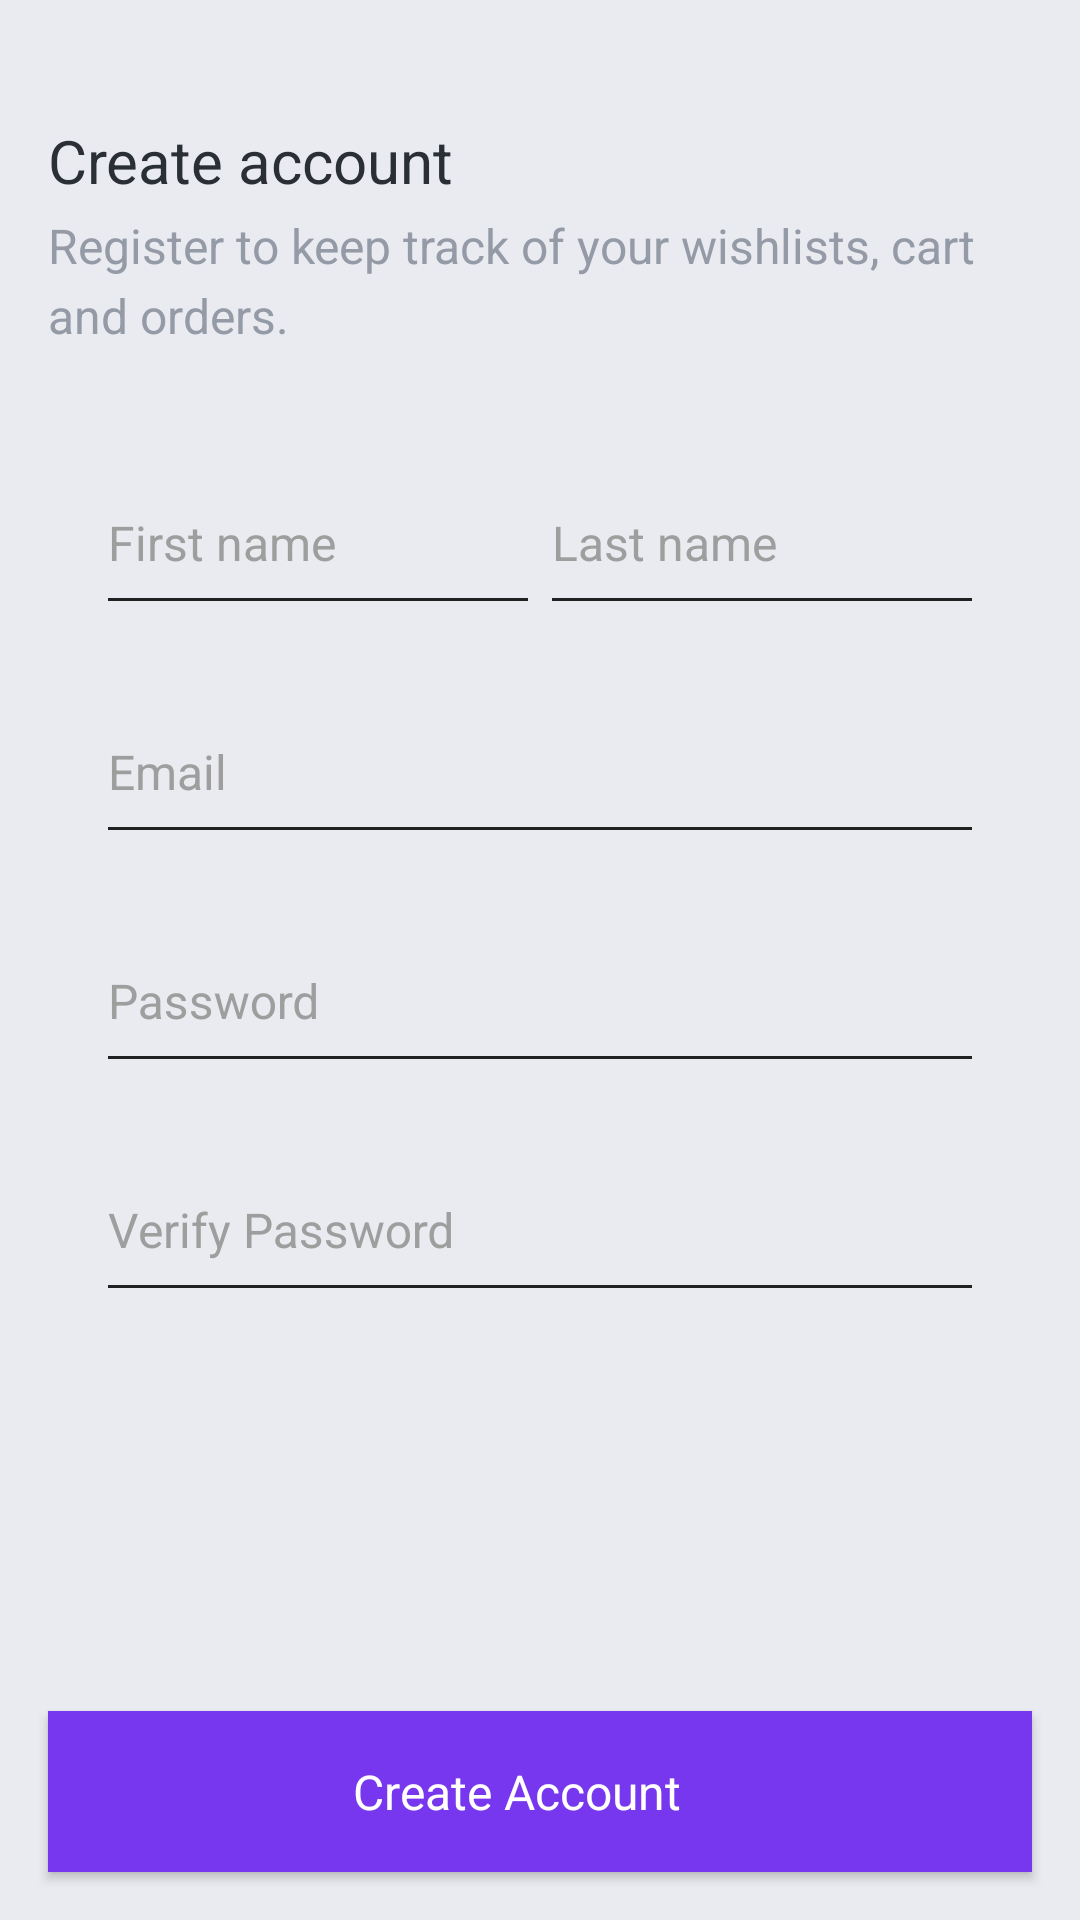

Reconstruct the res/layout file that produces this screen, plus the resources it refers to.
<!-- AndroidManifest.xml: application theme AppTheme -->
<!-- res/layout/content_sign_up.xml -->
<?xml version="1.0" encoding="utf-8"?>
<LinearLayout xmlns:android="http://schemas.android.com/apk/res/android"
	xmlns:app="http://schemas.android.com/apk/res-auto"
	xmlns:tools="http://schemas.android.com/tools"
	android:layout_width="match_parent"
	android:layout_height="match_parent"
	android:background="@color/bg"
	android:orientation="vertical"
	app:layout_behavior="@string/appbar_scrolling_view_behavior"
	tools:ignore="MissingPrefix">


	<TextView
		fontPath="@string/font_medium"
		android:layout_width="wrap_content"
		android:layout_height="wrap_content"
		android:layout_marginLeft="16dp"
		android:layout_marginTop="40dp"
		android:layout_marginRight="16dp"
		android:gravity="left"
	android:text="Create account"
	android:textColor="@color/text_black_2"
	android:textSize="20sp"
	/>

  <TextView
	fontPath="@string/font_regular"
	android:layout_width="wrap_content"
	android:layout_height="wrap_content"
	android:gravity="left"
	android:layout_marginLeft="16dp"
	android:layout_marginRight="16dp"
	android:layout_marginTop="4dp"
	android:text="Register to keep track of your wishlists, cart and orders."
	android:maxLines="6"
	android:lineSpacingMultiplier="1.2"
	android:textColor="@color/text_black_9"
	android:textSize="16sp"/>

  <androidx.core.widget.NestedScrollView
	android:layout_width="match_parent"
	android:layout_height="wrap_content"
	android:layout_weight="1"
	>



	<LinearLayout
	  android:layout_width="match_parent"
	  android:layout_height="match_parent"
	  android:orientation="vertical"
	  android:background="@drawable/rect_white"
	  android:elevation="2dp"
	  android:layout_margin="16dp"

	  android:padding="16dp">


	  <LinearLayout
		android:layout_width="match_parent"
		android:layout_height="wrap_content"
		android:orientation="horizontal">

		<com.google.android.material.textfield.TextInputLayout
		  android:id="@+id/tilFirstName"
		  android:layout_width="match_parent"
		  android:layout_height="wrap_content"
		  android:layout_weight="1"
		  android:textColorHint="#9e9e9e"
		  android:theme="@style/OnboardingTextLabel"
		  android:visibility="visible">

		  <EditText
			android:id="@+id/etFirstName"
			android:layout_width="match_parent"
			android:layout_height="wrap_content"
			android:hint="First name"
			android:inputType="textPersonName"
			android:paddingBottom="16dp"
			android:textColor="#5f6368"
			android:textColorHint="#9e9e9e"
			android:textSize="16sp"

			/>

		</com.google.android.material.textfield.TextInputLayout>


		<com.google.android.material.textfield.TextInputLayout
		  android:layout_width="match_parent"
		  android:layout_height="wrap_content"
		  android:layout_weight="1"
		  android:id="@+id/tilLastName"
		  android:textColorHint="#9e9e9e"
		  android:theme="@style/OnboardingTextLabel"
		  android:visibility="visible">

		  <EditText
			android:layout_width="match_parent"
			android:layout_height="wrap_content"
			android:hint="Last name"
			android:id="@+id/etLastName"
			android:inputType="textPersonName"
			android:paddingBottom="16dp"
			android:textColor="#5f6368"
			android:textColorHint="#9e9e9e"
			android:textSize="16sp"

			/>

		</com.google.android.material.textfield.TextInputLayout>

	  </LinearLayout>


	  <com.google.android.material.textfield.TextInputLayout
		android:layout_width="match_parent"
		android:layout_height="wrap_content"
		android:layout_marginTop="16dp"
		android:textColorHint="#9e9e9e"
		android:id="@+id/tilEmail"
		android:theme="@style/OnboardingTextLabel"
		android:visibility="visible">

		<EditText
		  android:layout_width="match_parent"
		  android:layout_height="wrap_content"
		  android:hint="Email"
		  android:id="@+id/etEmail"
		  android:inputType="textEmailAddress"
		  android:paddingBottom="16dp"
		  android:textColor="#5f6368"
		  android:textColorHint="#9e9e9e"
		  android:textSize="16sp"

		  />

	  </com.google.android.material.textfield.TextInputLayout>


	  <com.google.android.material.textfield.TextInputLayout
		android:layout_width="match_parent"
		android:layout_height="wrap_content"
		android:layout_marginTop="16dp"
		android:textColorHint="#9e9e9e"
		android:id="@+id/tilPassword"
		android:theme="@style/OnboardingTextLabel"
		android:visibility="visible">

		<EditText
		  android:layout_width="match_parent"
		  android:layout_height="wrap_content"
		  android:hint="Password"
		  android:id="@+id/etPassword"
		  android:inputType="textPassword"
		  android:paddingBottom="16dp"
		  android:textColor="#5f6368"
		  android:textColorHint="#9e9e9e"
		  android:textSize="16sp"

		  />

	  </com.google.android.material.textfield.TextInputLayout>


	  <com.google.android.material.textfield.TextInputLayout
		android:layout_width="match_parent"
		android:layout_height="wrap_content"
		android:layout_marginTop="16dp"
		android:textColorHint="#9e9e9e"
		android:id="@+id/tilPasswordVerify"
		android:theme="@style/OnboardingTextLabel"
		android:visibility="visible">

		<EditText
		  android:layout_width="match_parent"
		  android:layout_height="wrap_content"
		  android:hint="Verify Password"
		  android:id="@+id/etPasswordVerify"
		  android:inputType="textPassword"
		  android:paddingBottom="16dp"
		  android:textColor="#5f6368"
		  android:textColorHint="#9e9e9e"
		  android:textSize="16sp"

		  />

	  </com.google.android.material.textfield.TextInputLayout>

	</LinearLayout>

  </androidx.core.widget.NestedScrollView>

  <FrameLayout
	android:layout_width="match_parent"
	android:layout_height="wrap_content"
	android:background="@color/colorPrimary"
	android:orientation="horizontal"
	android:paddingTop="4dp"
	android:paddingBottom="4dp"
	android:paddingRight="16dp"
	android:layout_margin="16dp"
	android:gravity="center"
	android:elevation="2dp"
	android:id="@+id/flSignup"
	>

	<TextView
	  android:id="@+id/bNext"
	  fontPath="@string/font_regular"
	  android:layout_width="wrap_content"
	  android:layout_height="wrap_content"
	  android:layout_gravity="center_horizontal"
	  android:background="@color/colorPrimary"
	  android:text="Create Account"
	  android:padding="12dp"
	  android:gravity="center"
	  android:textAllCaps="false"
	  android:textColor="#ffffff"
	  android:textSize="16sp"
	  tools:ignore="MissingPrefix"/>

	<ImageView
	  android:layout_width="32dp"
	  android:layout_height="32dp"
	  app:srcCompat="@drawable/baseline_arrow_back_24"
	  android:tint="#ffffff"
	  android:layout_gravity="right|center"
	  android:rotation="180"
	  />

  </FrameLayout>


</LinearLayout>
<!-- resources referenced by this layout -->
<resources>
  <color name="bg">#e9ebf0</color>
  <color name="colorPrimary">#7737EE</color>
  <color name="text_black_2">#2a2f35</color>
  <color name="text_black_9">#949aa6</color>
  <string name="font_medium">fonts/GT-America-Medium.otf</string>
  <string name="font_regular">fonts/GT-America-Regular.otf</string>
  <style name="OnboardingTextLabel" parent="AppTheme">
  	
  	<item name="android:textColorHint">#9e9e9e</item>
  	<item name="android:textSize">14sp</item>
  
  	<item name="colorAccent">#9e9e9e</item>
  	<item name="colorControlNormal">#212121</item>
  	<item name="colorControlHighlight">#5f6368</item>
  	<item name="colorControlActivated">#5f6368</item>
  
  	<item name="hintTextAppearance">@style/AppTheme.TextFloatLabelAppearance</item>
  	<item name="errorTextAppearance">@style/AppTheme.TextErrorAppearance</item>
  	<item name="counterTextAppearance">@style/TextAppearance.Design.Counter</item>
  	<item name="counterOverflowTextAppearance">@style/TextAppearance.Design.Counter.Overflow
  	</item>
    </style>
  <style name="AppTheme" parent="Theme.AppCompat.Light.DarkActionBar">
  	
  	<item name="colorPrimary">@color/colorPrimary</item>
  	<item name="colorPrimaryDark">@color/colorPrimaryDark</item>
  	<item name="colorAccent">@color/colorAccent</item>
  
  	<item name="android:spinnerDropDownItemStyle">@style/SpinnerItemStyle</item>
  	<item name="android:spinnerItemStyle">@style/SpinnerItemStyle</item>
    </style>
  <style name="AppTheme.TextFloatLabelAppearance" parent="TextAppearance.Design.Hint">
  	
  	<item name="android:textColor">#9e9e9e</item>
  	<item name="android:textSize">14sp</item>
    </style>
  <style name="AppTheme.TextErrorAppearance" parent="TextAppearance.Design.Error">
  	
  	<item name="android:textColor">#f95133</item>
  	<item name="android:textSize">14sp</item>
    </style>
  <color name="colorPrimaryDark">#6A2ECA</color>
  <color name="colorAccent">#7D36EE</color>
  <style name="SpinnerItemStyle" parent="@android:style/Widget.Holo.DropDownItem.Spinner">
  	<item name="android:textColor">@color/text_black_9</item>
  	<item name="android:textSize">16sp</item>
  
    </style>
</resources>
